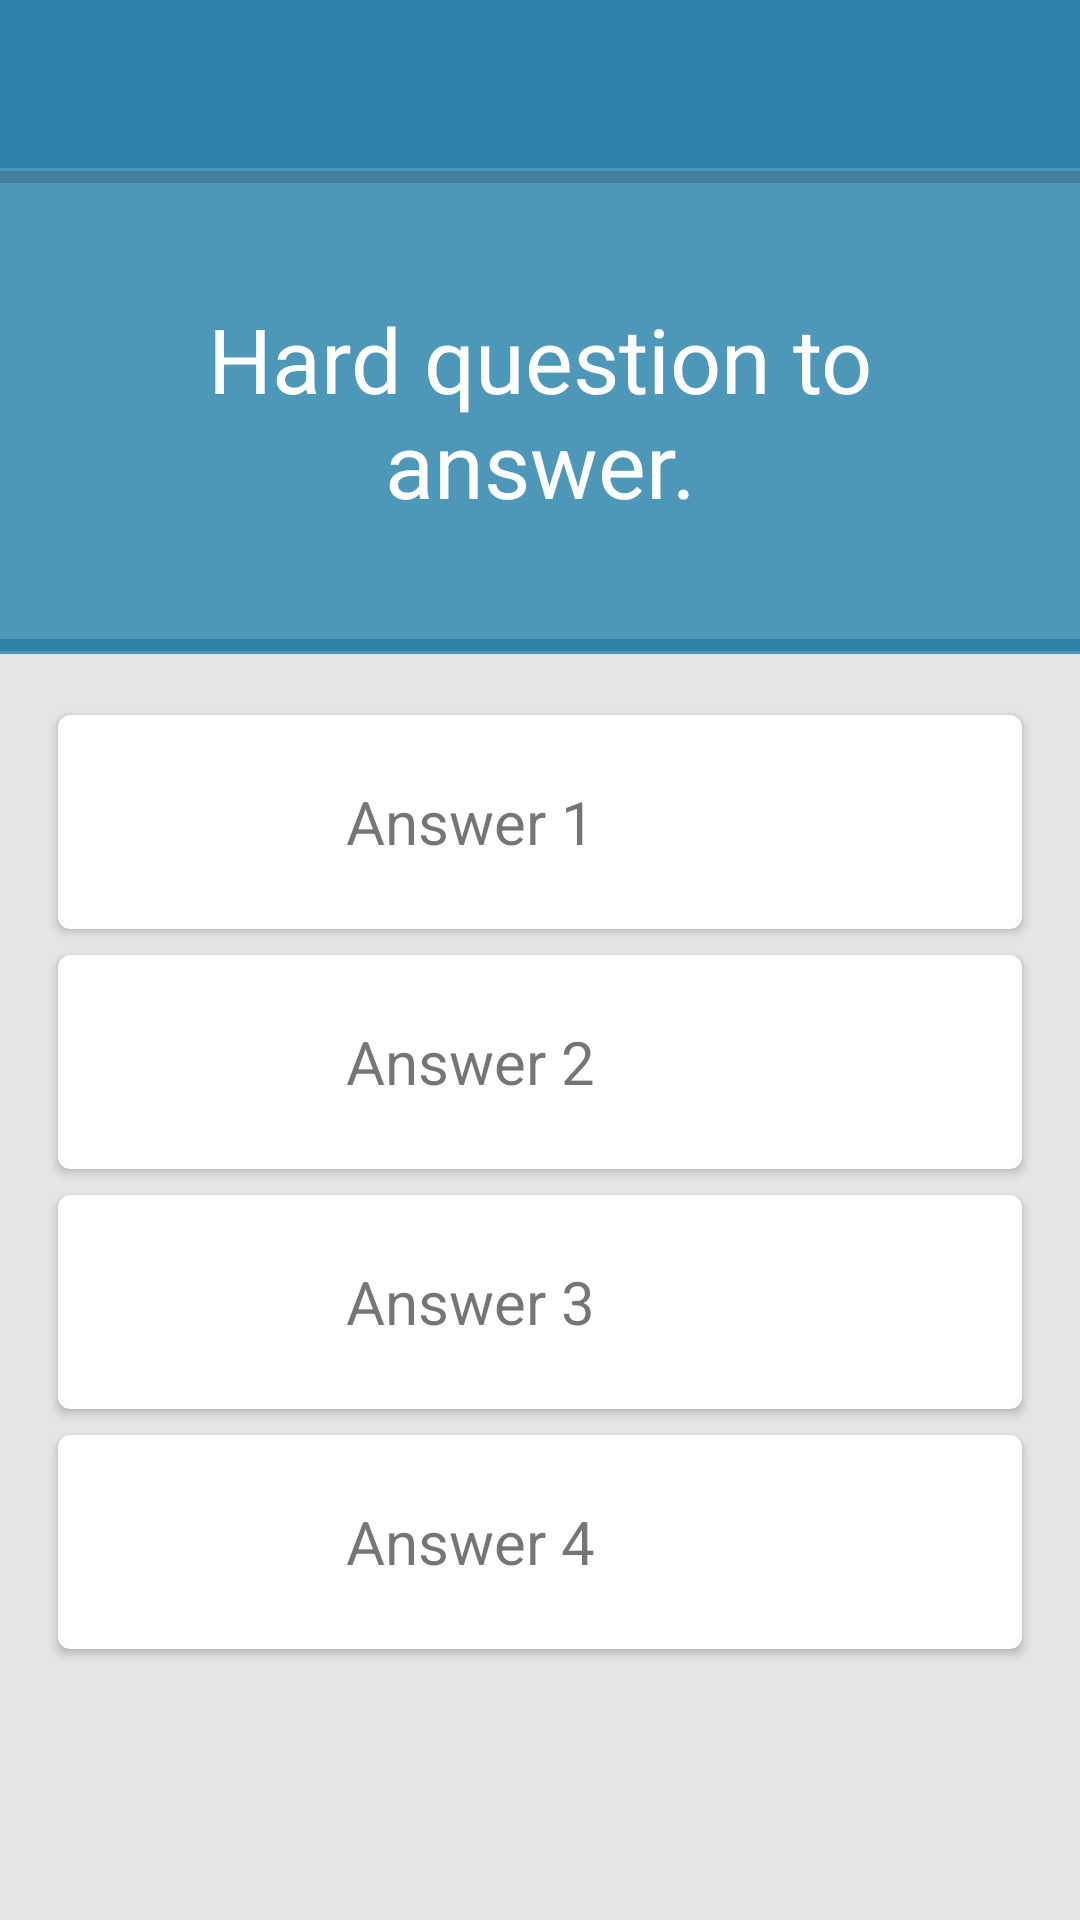

Here is an Android app screen rendered from its layout file. Give the layout XML and the strings, colors and styles it references.
<!-- AndroidManifest.xml: application theme AppTheme -->
<!-- res/layout/activity_questions_page.xml -->
<?xml version="1.0" encoding="utf-8"?>
<LinearLayout xmlns:android="http://schemas.android.com/apk/res/android"
              xmlns:app="http://schemas.android.com/apk/res-auto"
              xmlns:tools="http://schemas.android.com/tools"
              android:layout_width="match_parent"
              android:layout_height="match_parent"
              android:fitsSystemWindows="true"
              android:orientation="vertical"
              tools:context="com.example.lolquiz.QuestionsActivity">

    <android.support.design.widget.AppBarLayout
        android:layout_width="match_parent"
        android:layout_height="wrap_content">

        <android.support.v7.widget.Toolbar
            android:id="@+id/question_toolbar"
            android:layout_width="match_parent"
            android:layout_height="?attr/actionBarSize"
            android:background="@color/colorPrimary"
            android:minHeight="?attr/actionBarSize"
            android:theme="@style/ToolbarStyle"
            app:titleTextColor="@android:color/white"/>

        <ProgressBar
            android:id="@+id/question_progressbar"
            style="@style/Widget.AppCompat.ProgressBar.Horizontal"
            android:layout_width="match_parent"
            android:layout_height="wrap_content"
            android:layout_alignParentTop="true"
            android:indeterminate="false"
            android:max="10000"
            android:maxHeight="6dp"
            android:minHeight="6dp"
            android:progress="0"
            android:visibility="visible"/>

        <FrameLayout
            android:id="@+id/toolbar_frame"
            android:layout_width="match_parent"
            android:layout_height="150dp"
            android:paddingLeft="16dp"
            android:paddingRight="16dp">

            <TextView
                android:id="@+id/question"
                android:layout_width="wrap_content"
                android:layout_height="wrap_content"
                android:layout_gravity="center"
                android:gravity="center"
                android:text="@string/question"
                android:textColor="@android:color/white"
                android:textSize="30dp"/>
        </FrameLayout>

        <ProgressBar
            android:id="@+id/question_countdown"
            style="@style/Widget.AppCompat.ProgressBar.Horizontal"
            android:layout_width="match_parent"
            android:layout_height="wrap_content"
            android:layout_alignParentBottom="true"
            android:indeterminate="false"
            android:max="10000"
            android:maxHeight="6dp"
            android:minHeight="6dp"
            android:progress="10000"
            android:visibility="visible"/>


    </android.support.design.widget.AppBarLayout>

    <LinearLayout
        android:layout_width="match_parent"
        android:layout_height="match_parent"
        android:orientation="vertical"
        android:paddingBottom="@dimen/activity_vertical_margin"
        android:paddingLeft="@dimen/activity_horizontal_margin"
        android:paddingRight="@dimen/activity_horizontal_margin"
        android:paddingTop="@dimen/activity_vertical_margin"
        tools:context="com.example.lolquiz.QuestionsActivity">

        <android.support.v7.widget.CardView
            xmlns:card_view="http://schemas.android.com/apk/res-auto"
            android:id="@+id/card_answer1"
            android:layout_width="match_parent"
            android:layout_height="80dp"
            android:foreground="?android:attr/selectableItemBackground"
            android:onClick="submit_answer"
            app:cardUseCompatPadding="true"
            card_view:cardBackgroundColor="@color/CardDefault"
            card_view:cardCornerRadius="4dp">

            <RelativeLayout
                android:layout_width="match_parent"
                android:layout_height="match_parent"
                android:padding="4dp">

                <ImageView
                    android:id="@+id/answer1_image"
                    android:layout_width="72dp"
                    android:layout_height="72dp"
                    android:scaleType="fitStart"
                    app:srcCompat="@mipmap/ic_launcher"/>

                <TextView
                    android:id="@+id/answer1_text"
                    android:layout_width="match_parent"
                    android:layout_height="match_parent"
                    android:layout_marginLeft="92dp"
                    android:gravity="left|center"
                    android:maxLines="2"
                    android:ellipsize="end"
                    android:text="@string/answer1"
                    android:textSize="20sp"/>
            </RelativeLayout>
        </android.support.v7.widget.CardView>

        <android.support.v7.widget.CardView
            xmlns:card_view="http://schemas.android.com/apk/res-auto"
            android:id="@+id/card_answer2"
            android:layout_width="match_parent"
            android:layout_height="80dp"
            android:foreground="?android:attr/selectableItemBackground"
            android:onClick="submit_answer"
            app:cardUseCompatPadding="true"
            card_view:cardBackgroundColor="@color/CardDefault"
            card_view:cardCornerRadius="4dp">

            <RelativeLayout
                android:layout_width="match_parent"
                android:layout_height="wrap_content"
                android:padding="4dp">

                <ImageView
                    android:id="@+id/answer2_image"
                    android:layout_width="72dp"
                    android:layout_height="72dp"
                    android:layout_alignParentLeft="true"
                    android:scaleType="fitStart"
                    app:srcCompat="@mipmap/ic_launcher"/>

                <TextView
                    android:id="@+id/answer2_text"
                    android:layout_width="match_parent"
                    android:layout_height="match_parent"
                    android:layout_marginLeft="92dp"
                    android:gravity="left|center"
                    android:maxLines="2"
                    android:ellipsize="end"
                    android:text="@string/answer2"
                    android:textSize="20sp"/>
            </RelativeLayout>
        </android.support.v7.widget.CardView>

        <android.support.v7.widget.CardView
            xmlns:card_view="http://schemas.android.com/apk/res-auto"
            android:id="@+id/card_answer3"
            android:layout_width="match_parent"
            android:layout_height="80dp"
            android:foreground="?android:attr/selectableItemBackground"
            android:onClick="submit_answer"
            app:cardUseCompatPadding="true"
            card_view:cardBackgroundColor="@color/CardDefault"
            card_view:cardCornerRadius="4dp">

            <RelativeLayout
                android:layout_width="match_parent"
                android:layout_height="wrap_content"
                android:padding="4dp">

                <ImageView
                    android:id="@+id/answer3_image"
                    android:layout_width="72dp"
                    android:layout_height="72dp"
                    android:layout_alignParentLeft="true"
                    android:scaleType="fitStart"
                    app:srcCompat="@mipmap/ic_launcher"/>

                <TextView
                    android:id="@+id/answer3_text"
                    android:layout_width="match_parent"
                    android:layout_height="match_parent"
                    android:layout_marginLeft="92dp"
                    android:gravity="left|center"
                    android:maxLines="2"
                    android:ellipsize="end"
                    android:text="@string/answer3"
                    android:textSize="20sp"/>
            </RelativeLayout>
        </android.support.v7.widget.CardView>

        <android.support.v7.widget.CardView
            xmlns:card_view="http://schemas.android.com/apk/res-auto"
            android:id="@+id/card_answer4"
            android:layout_width="match_parent"
            android:layout_height="80dp"
            android:foreground="?android:attr/selectableItemBackground"
            android:onClick="submit_answer"
            app:cardUseCompatPadding="true"
            card_view:cardBackgroundColor="@color/CardDefault"
            card_view:cardCornerRadius="4dp">

            <RelativeLayout
                android:layout_width="match_parent"
                android:layout_height="wrap_content"
                android:padding="4dp">

                <ImageView
                    android:id="@+id/answer4_image"
                    android:layout_width="72dp"
                    android:layout_height="72dp"
                    android:layout_alignParentLeft="true"
                    android:scaleType="fitStart"
                    app:srcCompat="@mipmap/ic_launcher"/>

                <TextView
                    android:id="@+id/answer4_text"
                    android:layout_width="match_parent"
                    android:layout_height="match_parent"
                    android:layout_marginLeft="92dp"
                    android:gravity="left|center"
                    android:maxLines="2"
                    android:ellipsize="end"
                    android:text="@string/answer4"
                    android:textSize="20sp"/>
            </RelativeLayout>
        </android.support.v7.widget.CardView>
    </LinearLayout>
</LinearLayout>
<!-- resources referenced by this layout -->
<resources>
  <color name="CardDefault">#FFFFFF</color>
  <color name="colorPrimary">#2B81A6</color>
  <dimen name="activity_horizontal_margin">16dp</dimen>
  <dimen name="activity_vertical_margin">16dp</dimen>
  <string name="answer1">Answer 1</string>
  <string name="answer2">Answer 2</string>
  <string name="answer3">Answer 3</string>
  <string name="answer4">Answer 4</string>
  <string name="question">Hard question to answer.</string>
  <style name="ToolbarStyle" parent="Theme.AppCompat.Light">
          
          <item name="android:textColorSecondary">@android:color/white</item>
      </style>
  <style name="AppTheme" parent="Theme.AppCompat.Light.NoActionBar">
          
          <item name="colorAccent">@color/colorPrimary</item>
          <item name="colorPrimaryDark">@color/colorPrimaryDark</item>
          <item name="colorPrimary">@color/colorAccent</item>
          <item name="android:colorBackground">@color/GreyBackground</item>
          <item name="preferenceTheme">@style/PreferenceThemeOverlay.v14.Material</item>
          <item name="android:overScrollMode">never</item>
      </style>
  <color name="colorPrimaryDark">#05587C</color>
  <color name="colorAccent">#4D98B8</color>
  <color name="GreyBackground">#E5E5E5</color>
</resources>
